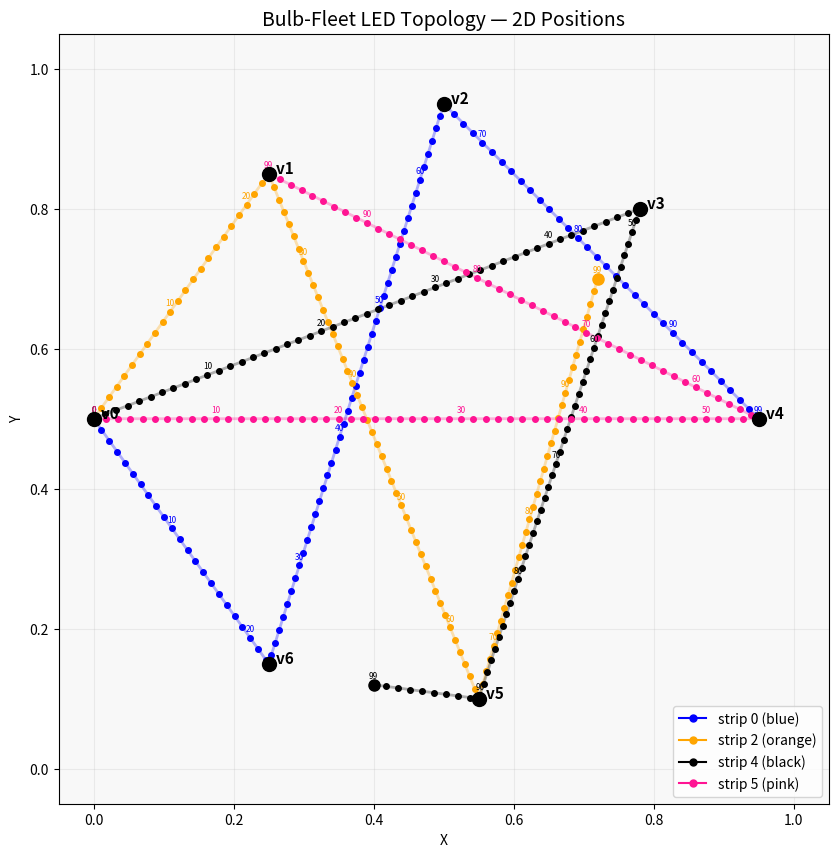

This figure's Python source: (Note: this script raises an exception after producing the figure.)
#!/usr/bin/env python3
"""Visualize LED positions from topology.h on a 2D plane."""
import math

# Vertex positions (from topology.h)
VERTICES = [
    (0.00, 0.50),  # 0 — origin
    (0.25, 0.85),  # 1
    (0.50, 0.95),  # 2
    (0.78, 0.80),  # 3
    (0.95, 0.50),  # 4
    (0.55, 0.10),  # 5
    (0.25, 0.15),  # 6
]

# Strip paths: (waypoints, color, label)
STRIPS = {
    0: {"waypoints": [(0.00,0.50), (0.25,0.15), (0.50,0.95), (0.95,0.50)],
        "color": "blue", "label": "strip 0 (blue)"},
    2: {"waypoints": [(0.00,0.50), (0.25,0.85), (0.55,0.10), (0.72,0.70)],
        "color": "orange", "label": "strip 2 (orange)"},
    4: {"waypoints": [(0.00,0.50), (0.78,0.80), (0.55,0.10), (0.40,0.12)],
        "color": "black", "label": "strip 4 (black)"},
    5: {"waypoints": [(0.00,0.50), (0.95,0.50), (0.25,0.85)],
        "color": "deeppink", "label": "strip 5 (pink)"},
}

LEDS_PER_STRIP = 100

def interpolate_path(waypoints, n):
    """Interpolate n equidistant points along a polyline."""
    # Compute cumulative arc lengths
    cum = [0.0]
    for i in range(1, len(waypoints)):
        dx = waypoints[i][0] - waypoints[i-1][0]
        dy = waypoints[i][1] - waypoints[i-1][1]
        cum.append(cum[-1] + math.sqrt(dx*dx + dy*dy))
    total = cum[-1]

    points = []
    for i in range(n):
        t = i / (n - 1)
        dist = t * total
        # Find segment
        seg = 0
        for w in range(1, len(waypoints)):
            if dist <= cum[w] or w == len(waypoints) - 1:
                seg = w - 1
                break
        seg_len = cum[seg+1] - cum[seg]
        frac = (dist - cum[seg]) / seg_len if seg_len > 1e-6 else 0.0
        frac = min(frac, 1.0)
        x = waypoints[seg][0] + frac * (waypoints[seg+1][0] - waypoints[seg][0])
        y = waypoints[seg][1] + frac * (waypoints[seg+1][1] - waypoints[seg][1])
        points.append((x, y))
    return points


try:
    import matplotlib
    matplotlib.use('Agg')
    import matplotlib.pyplot as plt

    fig, ax = plt.subplots(1, 1, figsize=(12, 10))
    ax.set_xlim(-0.05, 1.05)
    ax.set_ylim(-0.05, 1.05)
    ax.set_aspect('equal')
    ax.set_facecolor('#f8f8f8')
    ax.set_title('Bulb-Fleet LED Topology — 2D Positions', fontsize=14)
    ax.set_xlabel('X')
    ax.set_ylabel('Y')

    # Draw vertices
    for i, (vx, vy) in enumerate(VERTICES):
        ax.plot(vx, vy, 'ko', markersize=10, zorder=10)
        ax.annotate(f'  v{i}', (vx, vy), fontsize=11, fontweight='bold', zorder=11)

    # Draw each strip
    for sid, info in STRIPS.items():
        pts = interpolate_path(info["waypoints"], LEDS_PER_STRIP)
        color = info["color"]
        label = info["label"]

        xs = [p[0] for p in pts]
        ys = [p[1] for p in pts]

        # Draw path line
        ax.plot(xs, ys, '-', color=color, alpha=0.3, linewidth=2)

        # Draw LED dots with index labels
        for idx, (px, py) in enumerate(pts):
            size = 4
            if idx == 0:
                size = 8
            elif idx == 99:
                size = 8
            ax.plot(px, py, 'o', color=color, markersize=size, zorder=5)

            # Label every 10th LED and first/last
            if idx % 10 == 0 or idx == 99:
                ax.annotate(f'{idx}', (px, py), fontsize=6, color=color,
                           ha='center', va='bottom', xytext=(0, 3),
                           textcoords='offset points', zorder=6)

        # Legend entry
        ax.plot([], [], 'o-', color=color, label=label, markersize=5)

    ax.legend(loc='lower right', fontsize=10)
    ax.grid(True, alpha=0.2)

    out = '/Users/sethdrew/Documents/projects/led/festicorn/topo-tester/topology_map.png'
    fig.savefig(out, dpi=150, bbox_inches='tight')
    print(f"Saved: {out}")

except ImportError:
    print("matplotlib not available, printing text positions instead")
    for sid, info in STRIPS.items():
        pts = interpolate_path(info["waypoints"], LEDS_PER_STRIP)
        print(f"\n--- {info['label']} ---")
        for i, (x, y) in enumerate(pts):
            if i % 10 == 0 or i == 99:
                print(f"  LED {i:3d}: ({x:.3f}, {y:.3f})")
